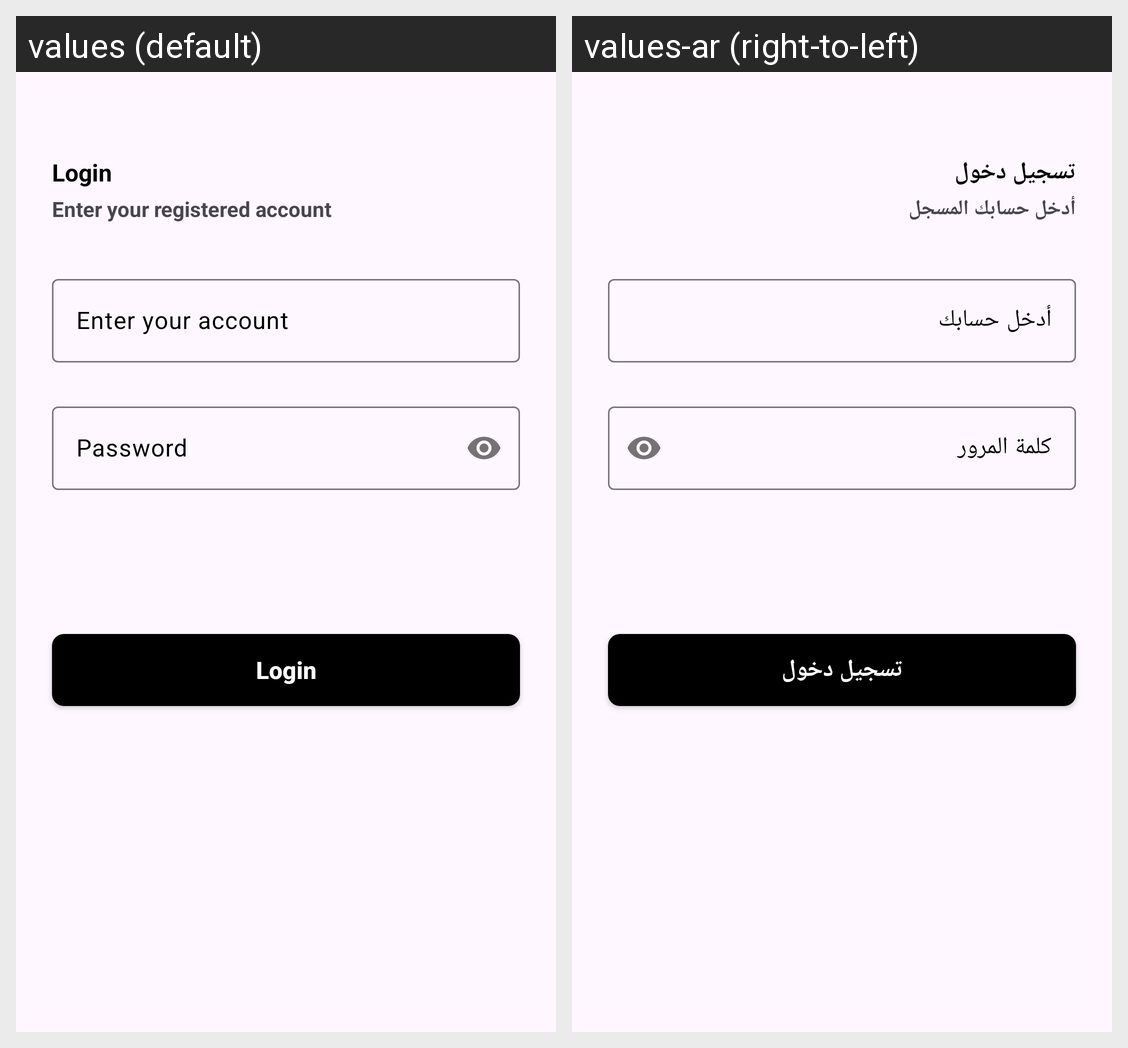

Here is an Android app screen in its default locale and in the app's own translations. Write out the translated-string differences for the strings that appear on this screen.
Android screen res/layout/fragment_login.xml rendered under 2 locales, left to right: values (default), values-ar (right-to-left). Device: Nexus 5 (rendered at 1080×1920; each locale shown at half size, 540×960, under a caption strip naming it); theme Theme.CVDocApp.
Strings drawn on this screen, with the default value and each locale's value (text and hints the layout hard-codes, and strings that could not be matched under every locale, appear in the picture but are not listed):

login
  values: Login
  values-ar: تسجيل دخول

enter_your_registered_account
  values: Enter your registered account
  values-ar: أدخل حسابك المسجل

enter_your_account
  values: Enter your account
  values-ar: أدخل حسابك

password
  values: Password
  values-ar: كلمة المرور
